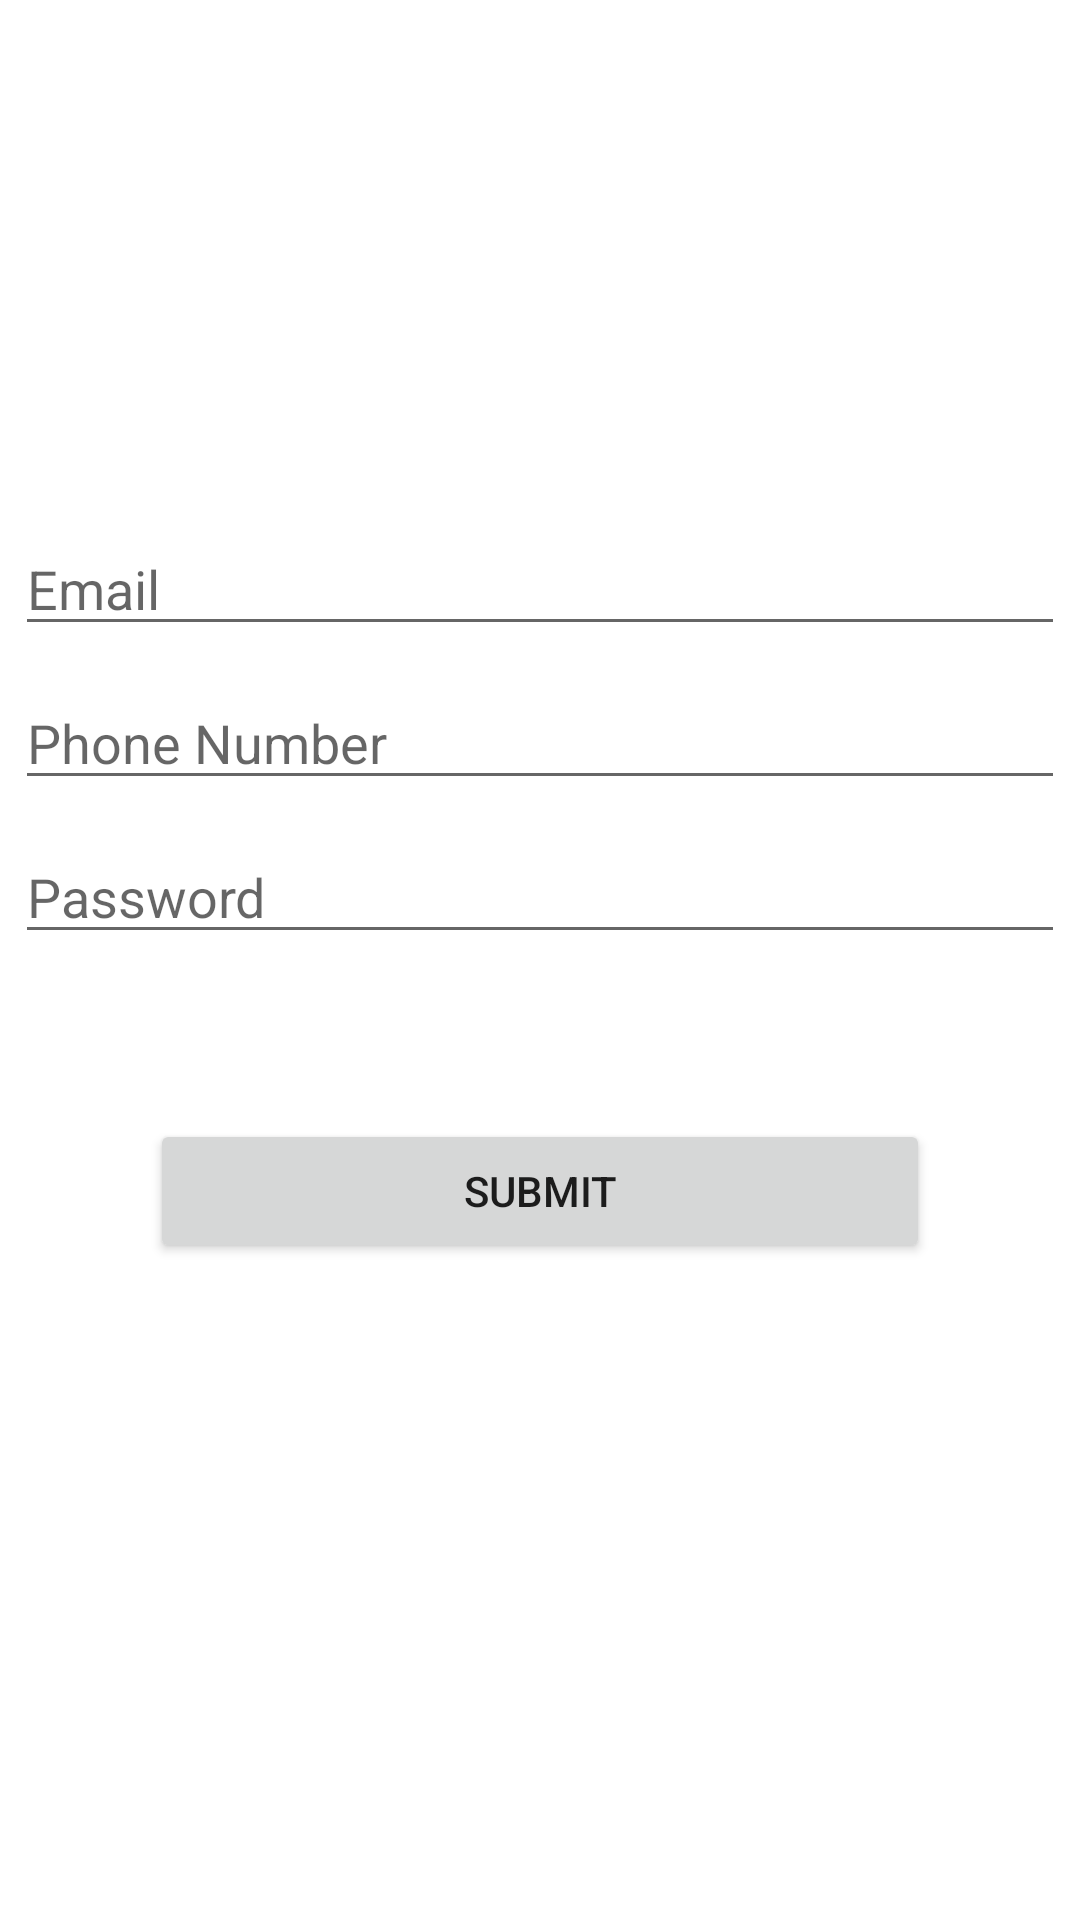

Here is an Android app screen rendered from its layout file. Give the layout XML and the strings, colors and styles it references.
<!-- AndroidManifest.xml: application theme Theme.Hungryfood -->
<!-- res/layout/activity_registration.xml -->
<?xml version="1.0" encoding="utf-8"?>
<LinearLayout xmlns:android="http://schemas.android.com/apk/res/android"
    xmlns:app="http://schemas.android.com/apk/res-auto"
    xmlns:tools="http://schemas.android.com/tools"
    android:orientation="vertical"
    android:gravity="center"
    android:layout_width="match_parent"
    android:layout_height="match_parent"
    tools:context=".MainActivity">

    <ImageView
        android:src="@drawable/hungry_foreground"
        android:layout_width="@dimen/_100sdp"
        android:layout_height="@dimen/_100sdp"/>




    <EditText
        android:id="@+id/et_email"
        android:layout_width="match_parent"
        android:layout_height="wrap_content"
        android:layout_marginLeft="@dimen/_20sdp"
        android:layout_marginRight="@dimen/_20sdp"
        android:hint="Email"
        android:layout_gravity="center"
        android:layout_margin="5dp" />





    <EditText
        android:id="@+id/et_phone"
        android:inputType="number"
        android:layout_width="match_parent"
        android:layout_height="wrap_content"
        android:layout_marginLeft="@dimen/_20sdp"
        android:layout_marginRight="@dimen/_20sdp"
        android:hint="Phone Number"
        android:layout_gravity="center"
        android:layout_margin="5dp" />




    <EditText
        android:id="@+id/et_password"
        android:layout_width="match_parent"
        android:layout_height="wrap_content"
        android:layout_marginLeft="@dimen/_20sdp"
        android:layout_marginRight="@dimen/_20sdp"
        android:hint="Password"
        android:layout_gravity="center"
        android:layout_margin="5dp" />

    <Button
        android:id="@+id/btn_submit"
        android:layout_width="match_parent"
        android:layout_height="wrap_content"
        android:text="Submit"
        android:layout_gravity="center"
        android:layout_margin="50dp" />



</LinearLayout>
<!-- resources referenced by this layout -->
<resources>
  <!-- drawable hungry_foreground: vector/xml drawable (drawable-v24, 3462 chars, omitted) -->
  <style name="Theme.Hungryfood" parent="Theme.MaterialComponents.DayNight.DarkActionBar">
          
          <item name="colorPrimary">@color/purple_500</item>
          <item name="colorPrimaryVariant">@color/purple_700</item>
          <item name="colorOnPrimary">@color/white</item>
          
          <item name="colorSecondary">@color/teal_200</item>
          <item name="colorSecondaryVariant">@color/teal_700</item>
          <item name="colorOnSecondary">@color/black</item>
          
          <item name="android:statusBarColor" tools:targetApi="l">?attr/colorPrimaryVariant</item>
          
      </style>
  <!-- not gathered from this repository: default colours our renderer supplied (Android Studio template values) -->
  <color name="purple_500">#FF6200EE</color>
  <color name="purple_700">#FF3700B3</color>
  <color name="teal_200">#FF03DAC5</color>
  <color name="teal_700">#FF018786</color>
  <color name="black">#FF000000</color>
  <color name="white">#FFFFFFFF</color>
</resources>
